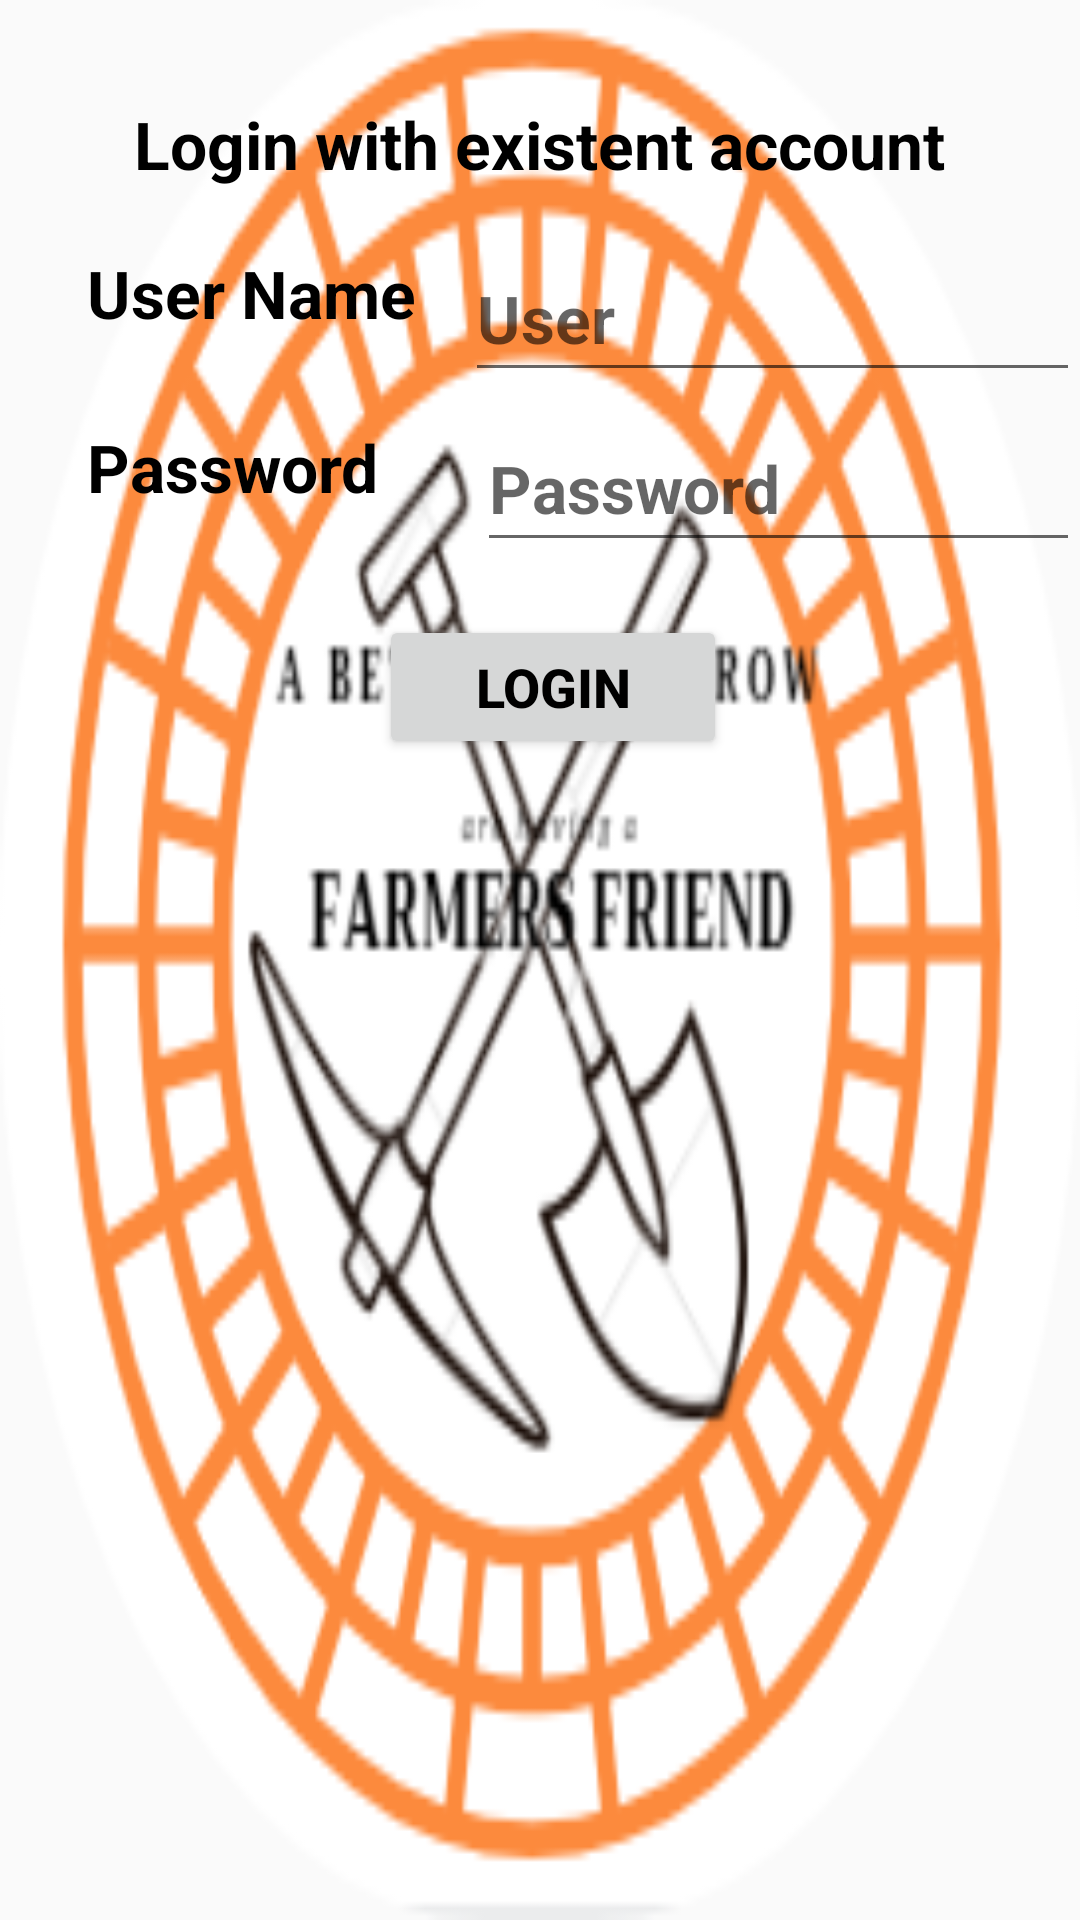

Android layout source for this screen:
<!-- AndroidManifest.xml: application theme AppTheme -->
<!-- res/layout/activity_logins.xml -->
<?xml version="1.0" encoding="utf-8"?>
<RelativeLayout xmlns:android="http://schemas.android.com/apk/res/android"
    xmlns:app="http://schemas.android.com/apk/res-auto"
    xmlns:tools="http://schemas.android.com/tools"
    android:layout_width="match_parent"
    android:layout_height="match_parent"
    android:background="@drawable/logo"
    tools:context=".LoginsActivity">

    <TextView
        android:id="@+id/edtUser"
        style="@style/login_activities"
        android:layout_width="wrap_content"
        android:layout_height="wrap_content"
        android:layout_above="@+id/textView2"
        android:layout_centerHorizontal="true"
        android:layout_marginBottom="-73dp"
        android:text="@string/logins" />

    <TextView
        style="@style/login_activities"
        android:id="@+id/textView2"
        android:layout_width="wrap_content"
        android:layout_height="wrap_content"
        android:layout_alignParentStart="true"
        android:layout_alignParentTop="true"
        android:layout_marginStart="29dp"
        android:layout_marginTop="73dp"
        android:text="@string/username" />

    <EditText
        android:id="@+id/edtUsers"
        style="@style/login_activities"
        android:layout_width="205dp"
        android:layout_height="wrap_content"
        android:layout_above="@+id/textView3"
        android:layout_alignParentEnd="true"
        android:layout_marginBottom="-131dp"
        android:ems="10"
        android:hint="@string/username_hint"
        android:inputType="textPersonName" />

    <TextView
        android:id="@+id/textView3"
        style="@style/login_activities"
        android:layout_width="wrap_content"
        android:layout_height="wrap_content"
        android:layout_alignParentTop="true"
        android:layout_alignStart="@+id/textView2"
        android:layout_marginTop="131dp"
        android:text="@string/pass" />

    <EditText
        android:id="@+id/edtPass"
        style="@style/login_activities"
        android:layout_width="201dp"
        android:layout_height="wrap_content"
        android:layout_alignParentEnd="true"
        android:layout_alignParentTop="true"
        android:layout_marginTop="138dp"
        android:ems="10"
        android:hint="@string/pass"
        android:inputType="textPassword" />

    <Button
        android:id="@+id/btnLogin"
        style="@style/btn_text"
        android:layout_width="116dp"
        android:layout_height="wrap_content"
        android:layout_alignParentTop="true"
        android:layout_marginTop="205dp"
        android:layout_toEndOf="@+id/textView3"
        android:text="@string/login" />
</RelativeLayout>
<!-- resources referenced by this layout -->
<resources>
  <!-- drawable logo: png bitmap (drawable, 45223 bytes) -->
  <string name="login">Login</string>
  <string name="logins">Login with existent account</string>
  <string name="pass">Password</string>
  <string name="username">User Name</string>
  <string name="username_hint">User</string>
  <style name="btn_text">
          <item name="android:textSize">18dp</item>
          <item name="android:textStyle">bold</item>
          <item name="android:textColor">@color/blackColor</item>
      </style>
  <style name="login_activities">
          <item name="android:textSize">22dp</item>
          <item name="android:paddingTop">10dp</item>
          <item name="android:paddingBottom">10dp</item>
          <item name="android:textStyle">bold</item>
          <item name="android:textColor">@color/blackColor</item>
      </style>
  <style name="AppTheme" parent="Base.Theme.AppCompat.Light.DarkActionBar">
          
          <item name="colorPrimary">@color/colorPrimary</item>
          <item name="colorPrimaryDark">@color/colorPrimaryDark</item>
          <item name="colorAccent">@color/colorAccent</item>
      </style>
  <color name="blackColor">#000000</color>
  <color name="colorPrimary">#3F51B5</color>
  <color name="colorPrimaryDark">#303F9F</color>
  <color name="colorAccent">#FF4081</color>
</resources>
